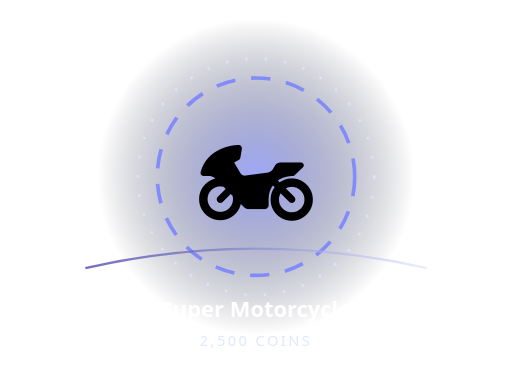
t = 0.00 s
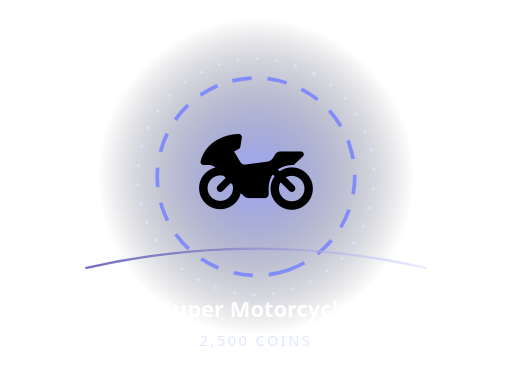
t = 0.81 s
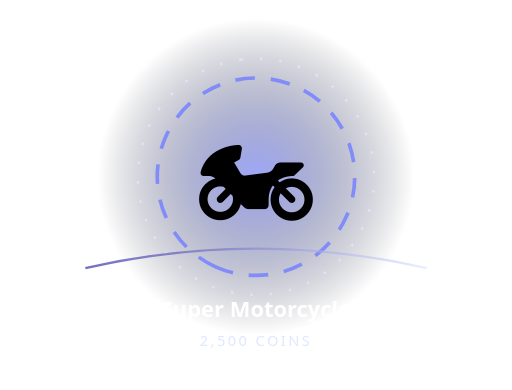
t = 1.30 s
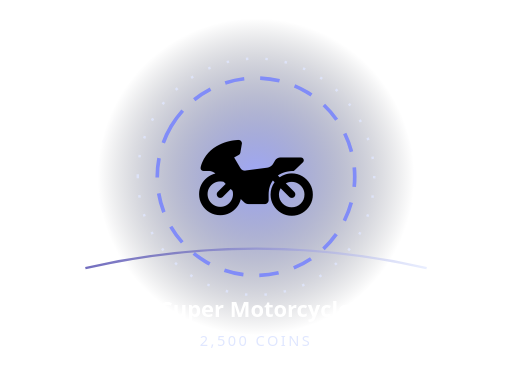
t = 2.40 s
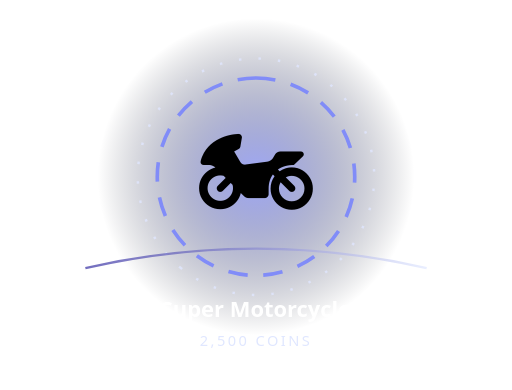
t = 3.08 s
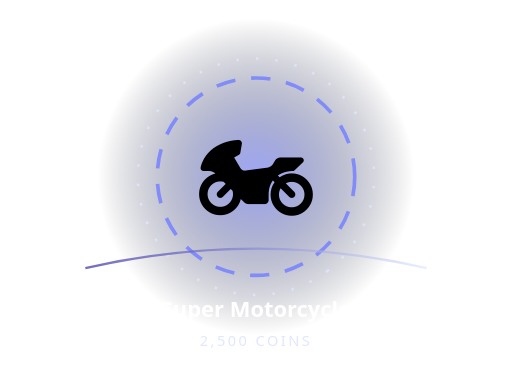
t = 4.10 s

The animated SVG that drew these frames (rendered in a browser with its animation timeline set to each time). Animation: 3 SMIL elements (animateTransform=3); one cycle of 4.80 s, repeats indefinitely.

<svg xmlns="http://www.w3.org/2000/svg" width="420" height="320" viewBox="0 0 420 320" role="img" aria-label="Animated Super Motorcycle">
<defs><radialGradient id="b"><stop stop-color="#818cf8" stop-opacity=".76"/><stop offset="1" stop-color="#080c18" stop-opacity="0"/></radialGradient><linearGradient id="r"><stop stop-color="#3730a3"/><stop offset="1" stop-color="#e0e7ff"/></linearGradient></defs>
<circle cx="210" cy="145" r="130" fill="url(#b)"/>
<circle cx="210" cy="145" r="81" fill="none" stroke="#818cf8" stroke-width="3" stroke-dasharray="16 13"><animateTransform attributeName="transform" type="rotate" from="0 210 145" to="360 210 145" dur="4.1s" repeatCount="indefinite"/></circle>
<circle cx="210" cy="145" r="97" fill="none" stroke="#e0e7ff" stroke-opacity=".8" stroke-width="2" stroke-dasharray="2 14"><animateTransform attributeName="transform" type="rotate" from="360 210 145" to="0 210 145" dur="4.8s" repeatCount="indefinite"/></circle>
<g><animateTransform attributeName="transform" type="translate" values="0 4;0 -8;0 4" dur="1.3s" repeatCount="indefinite"/><text x="210" y="177" font-size="94" text-anchor="middle" font-family="'Segoe UI Emoji','Apple Color Emoji',sans-serif">🏍️</text></g>
<path d="M70 220 Q210 188 350 220" fill="none" stroke="url(#r)" stroke-width="2" stroke-opacity=".7"/>
<text x="210" y="260" text-anchor="middle" fill="#fff" font-family="system-ui,sans-serif" font-weight="850" font-size="18">Super Motorcycle</text>
<text x="210" y="284" text-anchor="middle" fill="#e0e7ff" font-family="system-ui,sans-serif" font-size="12" letter-spacing="2">2,500 COINS</text></svg>
